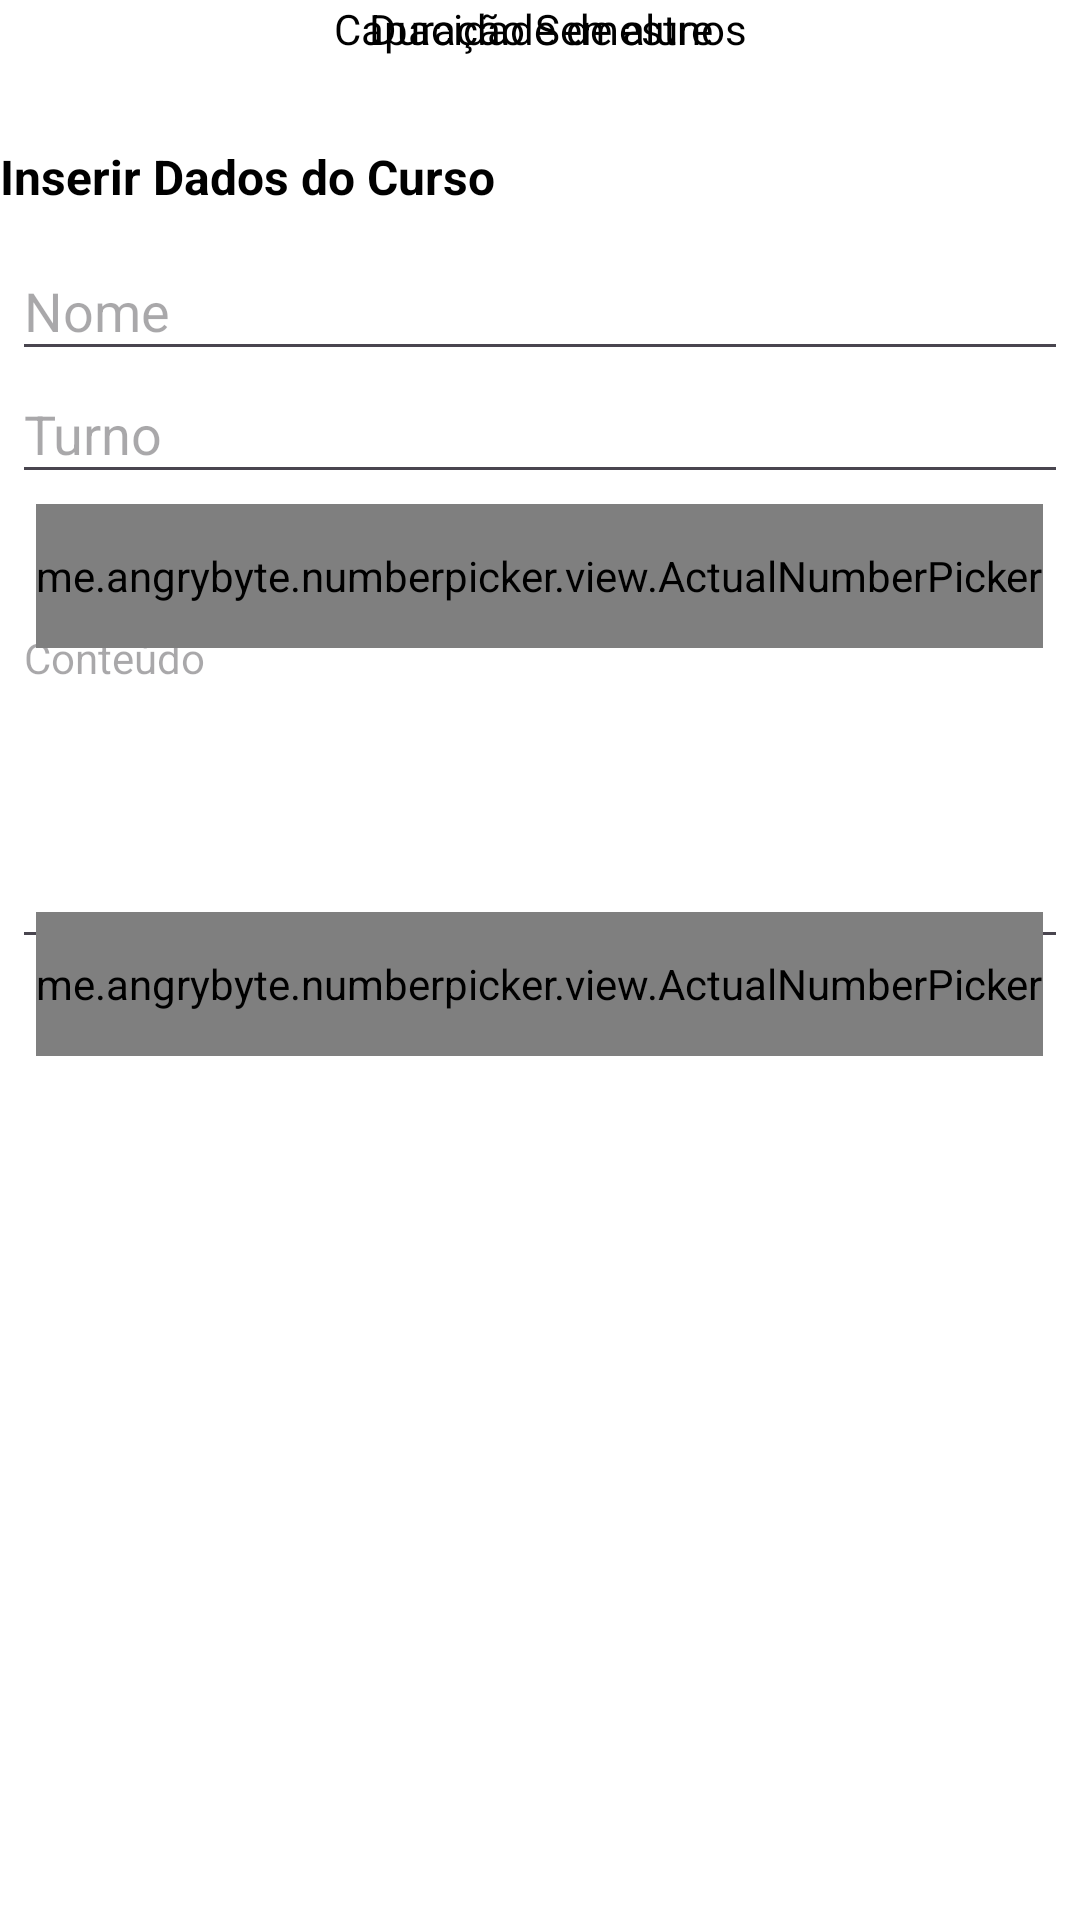

Reconstruct the res/layout file that produces this screen, plus the resources it refers to.
<!-- AndroidManifest.xml: application theme Theme.DuxScholar -->
<!-- res/layout/prompt_dialog_curso.xml -->
<?xml version="1.0" encoding="utf-8"?>
<androidx.constraintlayout.widget.ConstraintLayout xmlns:android="http://schemas.android.com/apk/res/android"
    xmlns:app="http://schemas.android.com/apk/res-auto"
    xmlns:tools="http://schemas.android.com/tools"
    android:layout_width="match_parent"
    android:layout_height="match_parent">

    <EditText
        android:id="@+id/editTextTurnoCurso"
        android:layout_width="352dp"
        android:layout_height="43dp"
        android:hint="Turno"
        android:inputType="text"
        app:layout_constraintBottom_toBottomOf="parent"
        app:layout_constraintEnd_toEndOf="parent"
        app:layout_constraintHorizontal_bias="0.491"
        app:layout_constraintStart_toStartOf="parent"
        app:layout_constraintTop_toTopOf="parent"
        app:layout_constraintVertical_bias="0.204"
        tools:ignore="TouchTargetSizeCheck" />

    <TextView
        android:id="@+id/textViewCurso"
        android:layout_width="wrap_content"
        android:layout_height="wrap_content"
        android:layout_gravity="center"
        android:layout_marginTop="48dp"
        android:text="Inserir Dados do Curso"
        android:textSize="16sp"
        android:textStyle="bold"
        app:layout_constraintBottom_toTopOf="@+id/editTextText"
        app:layout_constraintTop_toTopOf="parent"
        tools:ignore="MissingConstraints"
        tools:layout_editor_absoluteX="123dp" />

    <EditText
        android:id="@+id/editTextNomeCurso"
        android:layout_width="352dp"
        android:layout_height="43dp"
        android:hint="Nome"
        android:inputType="text"
        app:layout_constraintBottom_toBottomOf="parent"
        app:layout_constraintEnd_toEndOf="parent"
        app:layout_constraintHorizontal_bias="0.508"
        app:layout_constraintStart_toStartOf="parent"
        app:layout_constraintTop_toTopOf="parent"
        app:layout_constraintVertical_bias="0.135"
        tools:ignore="TouchTargetSizeCheck" />

    <EditText
        android:id="@+id/edtxtNewContent2"
        android:layout_width="352dp"
        android:layout_height="120dp"
        android:layout_marginTop="76dp"
        android:ems="10"
        android:gravity="start|top"
        android:hint="Conteúdo"
        android:inputType="textMultiLine"
        android:justificationMode="inter_word"
        android:maxLines="15"
        android:minLines="5"
        android:scrollbars="vertical"
        android:singleLine="false"
        android:textSize="14sp"
        android:verticalScrollbarPosition="right"
        app:layout_constraintBottom_toTopOf="@+id/txtlblDuracaoSemester"
        app:layout_constraintEnd_toEndOf="parent"
        app:layout_constraintHorizontal_bias="0.491"
        app:layout_constraintStart_toStartOf="parent"
        app:layout_constraintTop_toBottomOf="@+id/editTextNomeCurso"
        app:layout_constraintVertical_bias="0.0" />

    <TextView
        android:id="@+id/txtlblDuracaoSemester"
        android:layout_width="match_parent"
        android:layout_height="wrap_content"
        android:labelFor="@id/npickStuSemester"
        android:text="Duração Semestre"
        android:textAlignment="center"
        app:layout_constraintEnd_toEndOf="parent"
        app:layout_constraintHorizontal_bias="0.0"
        app:layout_constraintStart_toStartOf="parent"
        tools:ignore="MissingConstraints"
        tools:layout_editor_absoluteY="372dp" />

    <me.angrybyte.numberpicker.view.ActualNumberPicker
        android:id="@+id/npickDuracaoSemester"
        android:layout_width="wrap_content"
        android:layout_height="48dp"
        android:layout_centerHorizontal="true"
        android:layout_gravity="center_horizontal"
        android:layout_marginTop="12dp"
        android:layout_marginBottom="424dp"
        app:controls_color="@color/black"
        app:draw_over_controls="true"
        app:draw_over_text="false"
        app:layout_constraintBottom_toBottomOf="parent"
        app:layout_constraintEnd_toEndOf="parent"
        app:layout_constraintHorizontal_bias="0.497"
        app:layout_constraintStart_toStartOf="parent"
        app:layout_constraintTop_toBottomOf="@+id/txtlblSemester2"
        app:layout_constraintVertical_bias="0.0"
        app:max_value="40"
        app:min_value="1"
        app:selection_color="#A0DD98FB"
        app:show_bars="false"
        app:show_controls="true"
        app:show_highlight="true"
        app:show_text="true"
        app:text_color="@color/black"
        app:text_size="16sp"
        app:value="1"
        tools:ignore="SpeakableTextPresentCheck" />

    <TextView
        android:id="@+id/txtlblCapacidadeAlunos"
        android:layout_width="match_parent"
        android:layout_height="wrap_content"
        android:labelFor="@id/npickStuSemester"
        android:text="Capacidade de alunos"
        android:textAlignment="center"
        app:layout_constraintEnd_toEndOf="parent"
        app:layout_constraintHorizontal_bias="0.0"
        app:layout_constraintStart_toStartOf="parent"
        tools:ignore="MissingConstraints"
        tools:layout_editor_absoluteY="509dp" />

    <me.angrybyte.numberpicker.view.ActualNumberPicker
        android:id="@+id/npickCapacidadeAlunos"
        android:layout_width="wrap_content"
        android:layout_height="48dp"
        android:layout_centerHorizontal="true"
        android:layout_gravity="center_horizontal"
        android:layout_marginTop="12dp"
        android:layout_marginBottom="288dp"
        app:controls_color="@color/black"
        app:draw_over_controls="true"
        app:draw_over_text="false"
        app:layout_constraintBottom_toBottomOf="parent"
        app:layout_constraintEnd_toEndOf="parent"
        app:layout_constraintHorizontal_bias="0.497"
        app:layout_constraintStart_toStartOf="parent"
        app:layout_constraintTop_toBottomOf="@+id/txtlblSemester2"
        app:layout_constraintVertical_bias="0.0"
        app:max_value="40"
        app:min_value="1"
        app:selection_color="#A0DD98FB"
        app:show_bars="false"
        app:show_controls="true"
        app:show_highlight="true"
        app:show_text="true"
        app:text_color="@color/black"
        app:text_size="16sp"
        app:value="1"
        tools:ignore="SpeakableTextPresentCheck" />

</androidx.constraintlayout.widget.ConstraintLayout>
<!-- resources referenced by this layout -->
<resources>
  <color name="black">#FF000000</color>
  <style name="Theme.DuxScholar" parent="Base.Theme.DuxScholar" />
  <style name="Base.Theme.DuxScholar" parent="Theme.Material3.DayNight.NoActionBar">
          <item name="android:windowFullscreen">true</item>
          <item name="android:windowBackground">@color/white</item>
          <item name="android:textColor">@color/textColor</item>
          <item name="colorAccent">@color/duxPalette1</item>
      </style>
  <color name="white">#FFFFFFFF</color>
  <color name="textColor">@color/black</color>
  <color name="duxPalette1">#8286D9</color>
</resources>
